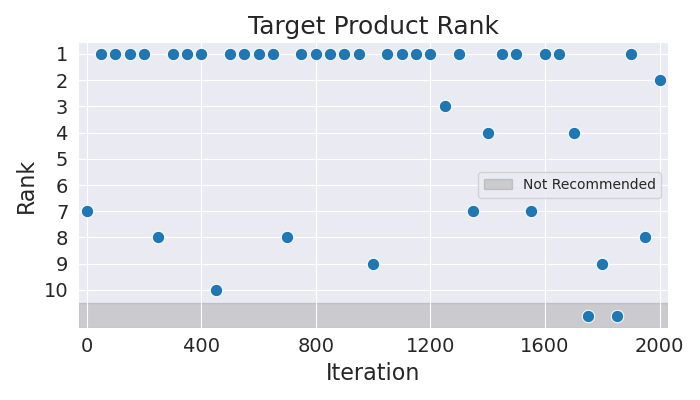

The file beside this chart, header and first rows:
Iteration, Rank
0, 7
50, 1
100, 1
150, 1
200, 1
250, 8
300, 1
350, 1
400, 1
450, 10
500, 1
550, 1
600, 1
650, 1
700, 8
750, 1
800, 1
850, 1
900, 1
950, 1
1000, 9
1050, 1
1100, 1
1150, 1
1200, 1
1250, 3
1300, 1
1350, 7
1400, 4
1450, 1
1500, 1
1550, 7
1600, 1
1650, 1
1700, 4
1750, 11
1800, 9
1850, 11
1900, 1
1950, 8
2000, 2
